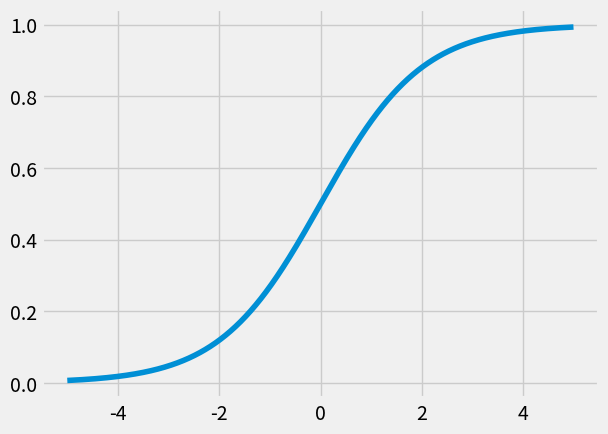

This chart was generated by the following Python code:
import numpy as np
import matplotlib.pyplot as plt
plt.style.use('fivethirtyeight')

x = np.arange(-5,5,0.01)
y = 1/(1+np.exp(-x))
plt.plot(x,y)
plt.show